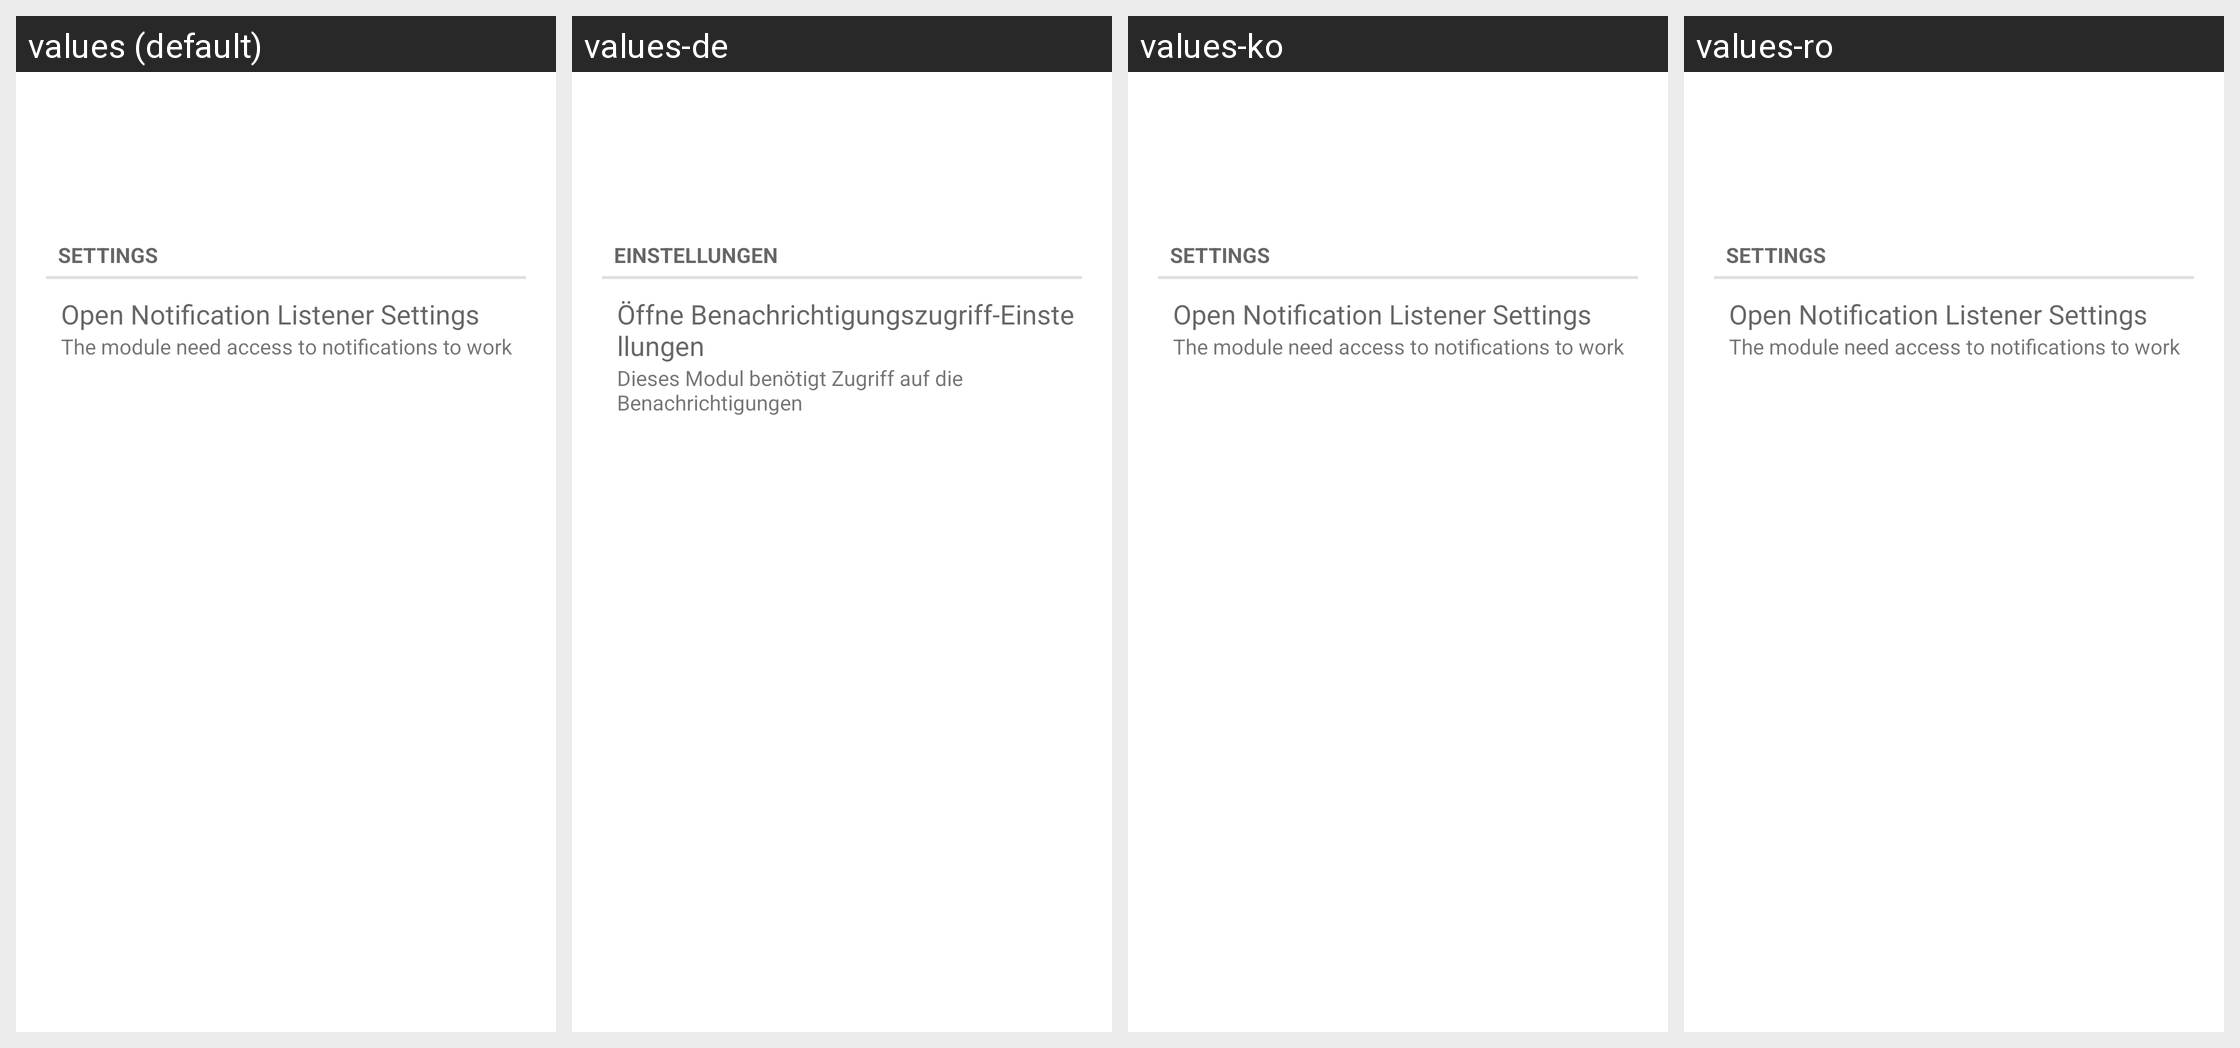

The same Android screen rendered under several of its app's locales, left to right. List the strings drawn on it with the default value and each locale's translation.
Android screen res/layout/desktop_module_music.xml rendered under 4 locales, left to right: values (default), values-de, values-ko, values-ro. Device: Nexus 5 (rendered at 1080×1920; each locale shown at half size, 540×960, under a caption strip naming it); theme Theme.MaterialComponents.DayNight.NoActionBar.
Other locales in the repository, not shown: values-ar, values-ca, values-da, values-es, values-fi, values-fr, values-he, values-hu, values-it, values-iw, values-nl, values-pl, values-pt, values-ru, values-sl, values-tr.
Strings drawn on this screen, with the default value and each locale's value (text and hints the layout hard-codes, and strings that could not be matched under every locale, appear in the picture but are not listed):

settings
  values: Settings
  values-de: Einstellungen
  values-ko: Settings
  values-ro: Settings

music_listener_title
  values: Open Notification Listener Settings
  values-de: Öffne Benachrichtigungszugriff-Einstellungen
  values-ko: Open Notification Listener Settings
  values-ro: Open Notification Listener Settings

music_listener_subtitle
  values: The module need access to notifications to work
  values-de: Dieses Modul benötigt Zugriff auf die Benachrichtigungen
  values-ko: The module need access to notifications to work
  values-ro: The module need access to notifications to work
